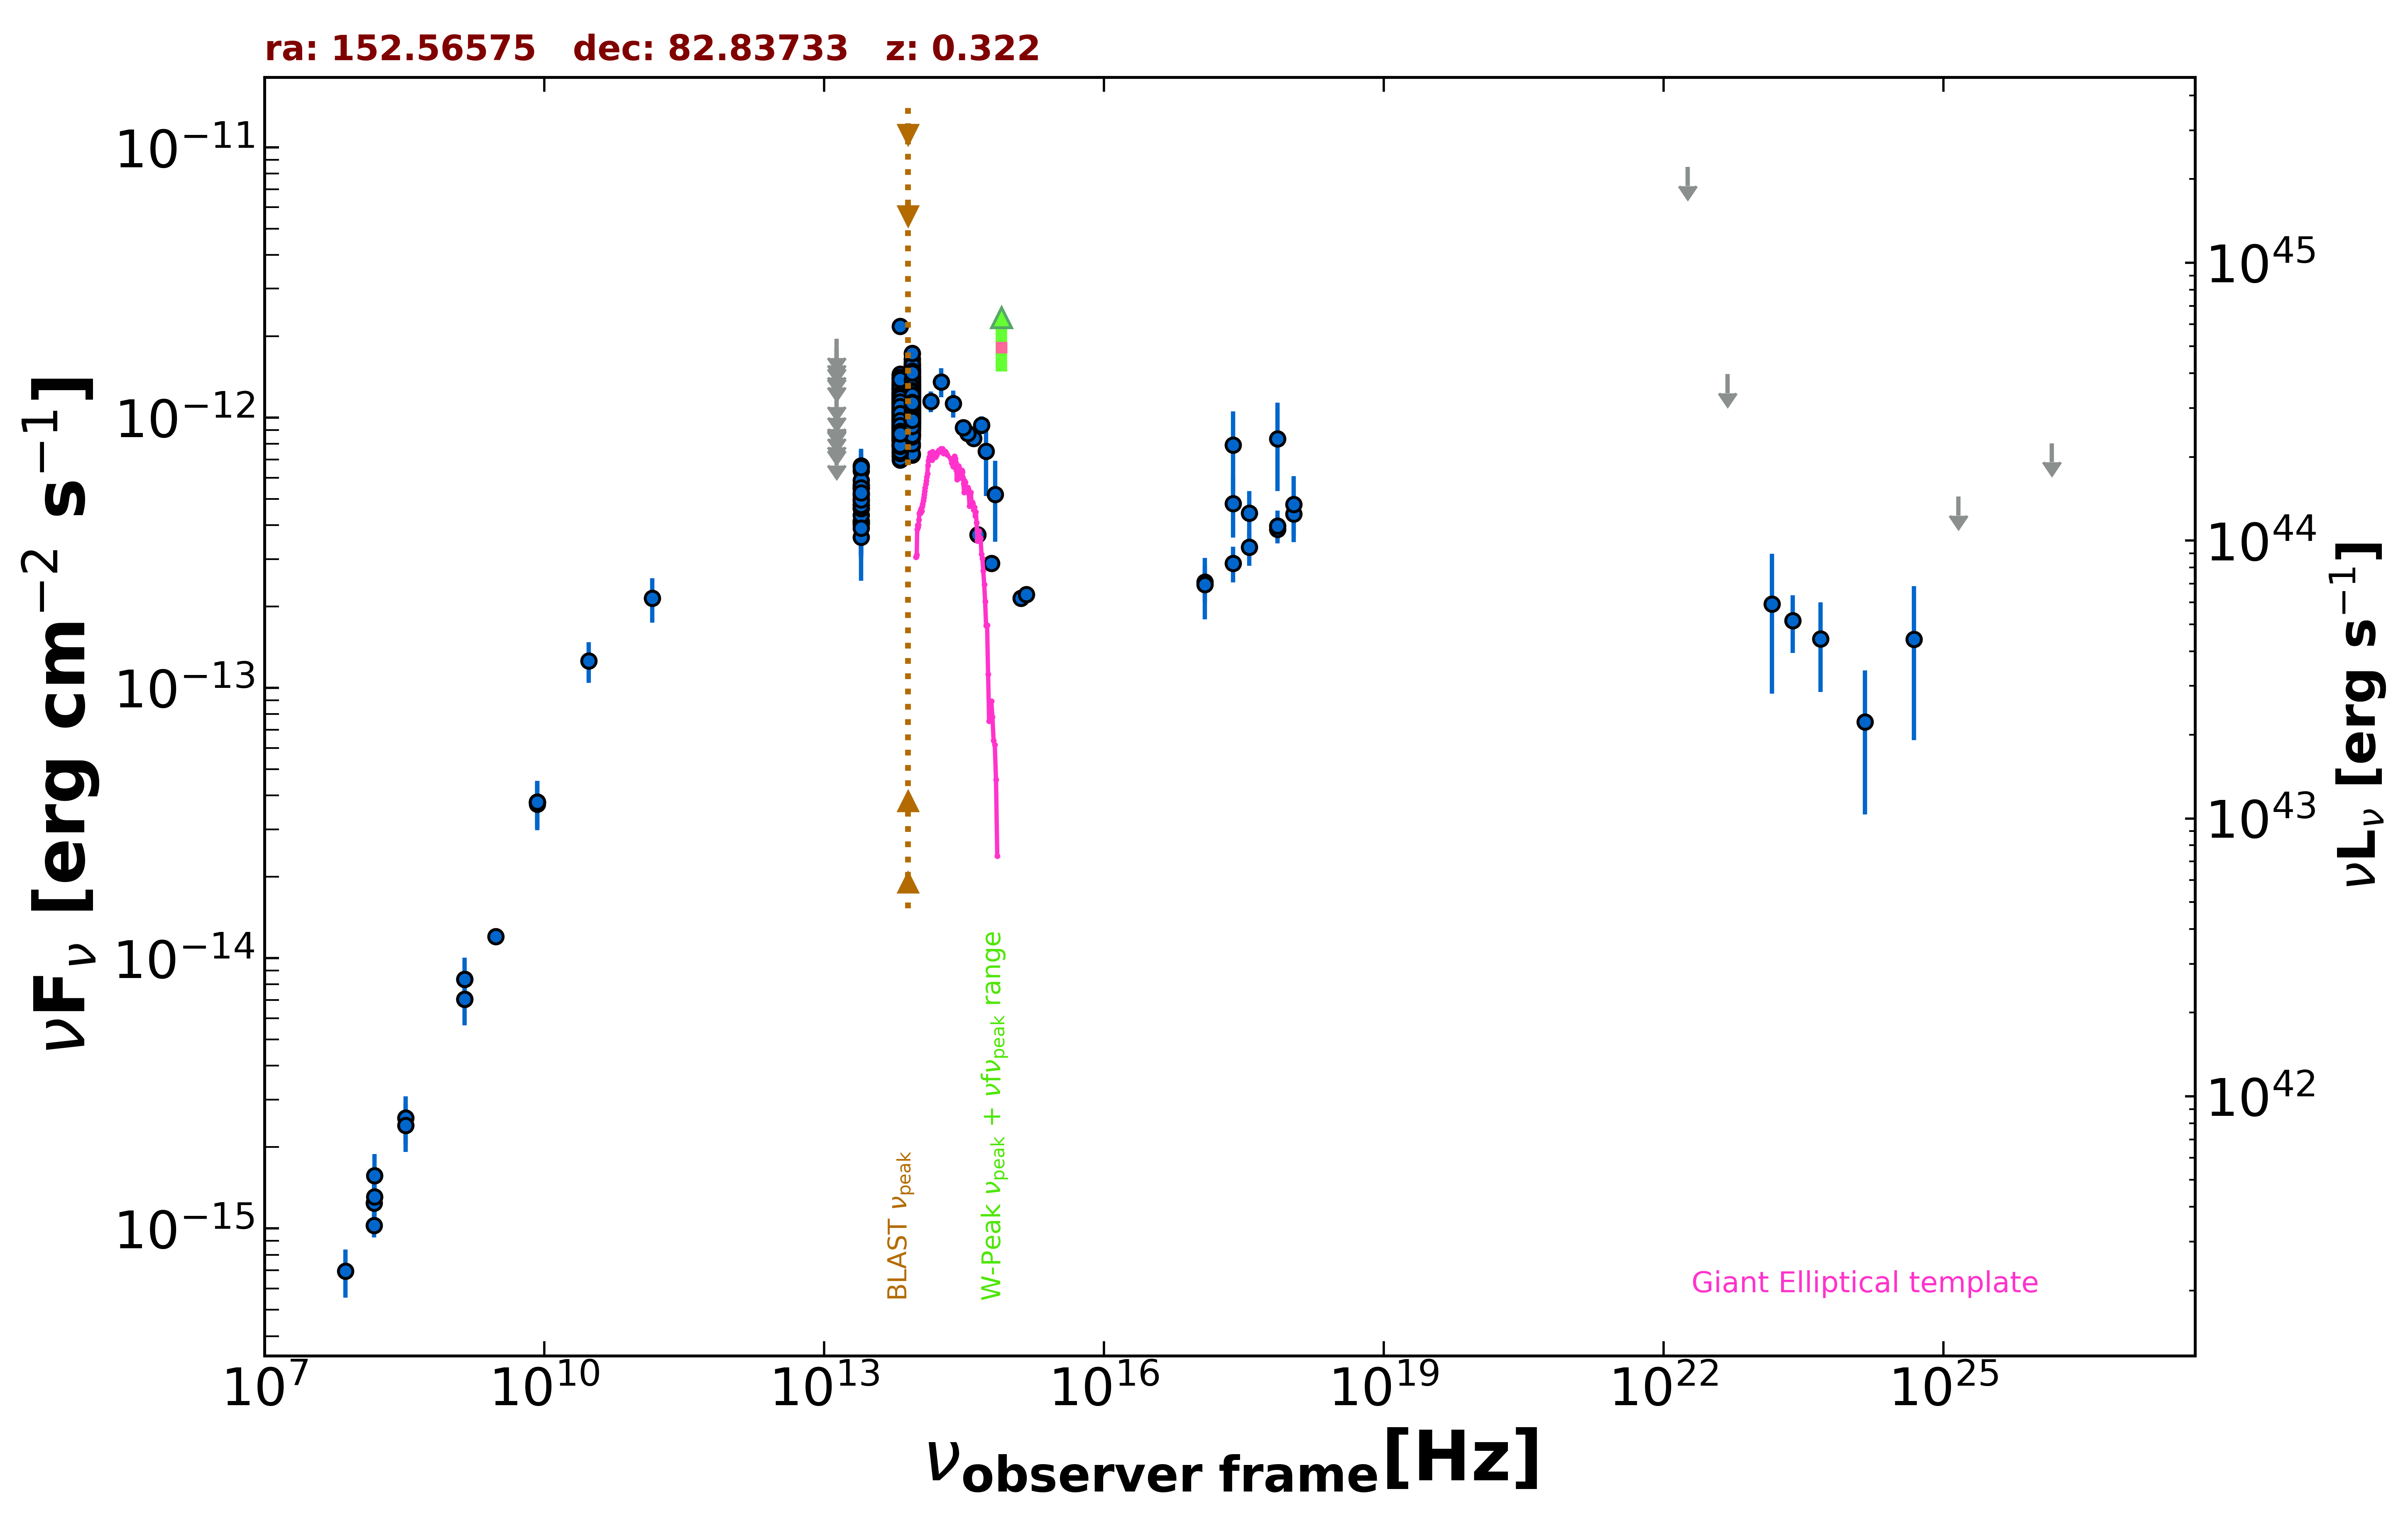

The data file committed next to this chart (first rows):
freq., flux, err_flux, MJD_start, MJD_end, flag, catalog, reference
1.400e+09, 7.048e-15, 2.115e-16, 55000, 55000, , NVSS, Condon et al. 1998  AJ  115  1693
3.000e+09, 1.204e-14, 5.000e-17, 55000, 55000, , VLASSQL, Gordon et al. 2021  ApJS  255  30
2.418e+17, 7.923e-13, 2.636e-13, 55000, 55000, , XMMSL2, Saxton et al. 2008  A&A  480  611
7.253e+17, 8.355e-13, 3.014e-13, 55000, 55000, , XMMSL2, Saxton et al. 2008  A&A  480  611
2.418e+17, 4.818e-13, 1.220e-13, 55000, 55000, , RASS, Boller et al. 2016  A&A  103  1
2.418e+17, 2.895e-13, 4.390e-14, 55209, 55210, , 1OUSX, Giommi et al. in preparation
1.209e+17, 2.466e-13, 3.890e-14, 55209, 55210, , 1OUSX, Giommi et al. in preparation
3.627e+17, 3.324e-13, 4.890e-14, 55209, 55210, , 1OUSX, Giommi et al. in preparation
7.253e+17, 3.869e-13, 3.510e-14, 55209, 55210, , 1OUSX, Giommi et al. in preparation
1.088e+18, 4.411e-13, 7.440e-14, 55209, 55210, , 1OUSX, Giommi et al. in preparation
7.253e+17, 3.976e-13, 5.530e-14, 55000, 55000, , 2SXPS, Evans et al. 2020  ApJS  247  54
1.209e+17, 2.410e-13, 6.190e-14, 55000, 55000, , 2SXPS, Evans et al. 2020  ApJS  247  54
3.627e+17, 4.433e-13, 9.215e-14, 55000, 55000, , 2SXPS, Evans et al. 2020  ApJS  247  54
1.088e+18, 4.775e-13, 1.310e-13, 55000, 55000, , 2SXPS, Evans et al. 2020  ApJS  247  54
1.500e+08, 1.028e-15, 1.031e-16, 55000, 55000, , TGSS150, Intema et al. 2017  A&A  598  A781
8.400e+09, 3.780e-14, 0.000e+00, 55000, 55000, , CRATES, Healey et al. 2007  ApJS  171  61
1.400e+09, 8.358e-15, 0.000e+00, 55000, 55000, , NORTH20, White and Becker  1992  ApJS  79  331
1.430e+11, 2.146e-13, 4.010e-14, 55000, 55000, , PCCS2143, GHz The Planck Collaboration 2018  A&A  …
3.000e+10, 1.261e-13, 2.165e-14, 55000, 55000, , PCCS2, 30 GHz The Planck Collaboration 2018  A&…
1.389e+14, 1.148e-12, 1.005e-13, 55000, 55000, , 2MASS, Skrutskie et al. 2006  AJ  131  1163
1.804e+14, 1.358e-12, 1.680e-13, 55000, 55000, , 2MASS, Skrutskie et al. 2006  AJ  131  1163
2.427e+14, 1.129e-12, 1.285e-13, 55000, 55000, , 2MASS, Skrutskie et al. 2006  AJ  131  1163
8.817e+13, 1.025e-12, 3.500e-15, 55000, 55000, , UNWISE, Schlafly et al. 2019  ApJS  240  30
6.517e+13, 9.806e-13, 4.250e-15, 55000, 55000, , UNWISE, Schlafly et al. 2019  ApJS  240  30
8.817e+13, 9.516e-13, 2.195e-14, 55000, 55000, , WISE, Wright et al. 2010  AJ  140  1868
6.517e+13, 8.269e-13, 1.905e-14, 55000, 55000, , WISE, Wright et al. 2010  AJ  140  1868
2.498e+13, 5.007e-13, 2.675e-14, 55000, 55000, , WISE, Wright et al. 2010  AJ  140  1868
1.363e+13, 6.975e-13, 1.110e-13, 55000, 55000, , WISE, Wright et al. 2010  AJ  140  1868
8.817e+13, 1.393e-12, 4.900e-14, 56939, 56939, , NEOWISE, Mainzer et al. 2014  ApJ  792  30
6.517e+13, 1.444e-12, 9.600e-14, 56939, 56939, , NEOWISE, Mainzer et al. 2014  ApJ  792  30
8.817e+13, 1.482e-12, 4.100e-14, 56938, 56938, , NEOWISE, Mainzer et al. 2014  ApJ  792  30
6.517e+13, 1.361e-12, 5.500e-14, 56938, 56938, , NEOWISE, Mainzer et al. 2014  ApJ  792  30
8.817e+13, 1.419e-12, 4.700e-14, 56939, 56939, , NEOWISE, Mainzer et al. 2014  ApJ  792  30
6.517e+13, 1.320e-12, 5.350e-14, 56939, 56939, , NEOWISE, Mainzer et al. 2014  ApJ  792  30
8.817e+13, 1.566e-12, 4.300e-14, 56939, 56939, , NEOWISE, Mainzer et al. 2014  ApJ  792  30
6.517e+13, 1.404e-12, 5.850e-14, 56939, 56939, , NEOWISE, Mainzer et al. 2014  ApJ  792  30
8.817e+13, 1.246e-12, 4.250e-14, 56940, 56940, , NEOWISE, Mainzer et al. 2014  ApJ  792  30
6.517e+13, 1.174e-12, 4.550e-14, 56940, 56940, , NEOWISE, Mainzer et al. 2014  ApJ  792  30
8.817e+13, 1.326e-12, 4.400e-14, 56939, 56939, , NEOWISE, Mainzer et al. 2014  ApJ  792  30
6.517e+13, 1.156e-12, 5.250e-14, 56939, 56939, , NEOWISE, Mainzer et al. 2014  ApJ  792  30
8.817e+13, 1.381e-12, 4.300e-14, 56940, 56940, , NEOWISE, Mainzer et al. 2014  ApJ  792  30
6.517e+13, 1.211e-12, 5.250e-14, 56940, 56940, , NEOWISE, Mainzer et al. 2014  ApJ  792  30
8.817e+13, 1.722e-12, 4.450e-14, 56939, 56939, , NEOWISE, Mainzer et al. 2014  ApJ  792  30
6.517e+13, 1.415e-12, 5.600e-14, 56939, 56939, , NEOWISE, Mainzer et al. 2014  ApJ  792  30
8.817e+13, 1.167e-12, 5.400e-14, 56940, 56940, , NEOWISE, Mainzer et al. 2014  ApJ  792  30
6.517e+13, 1.254e-12, 5.200e-14, 56940, 56940, , NEOWISE, Mainzer et al. 2014  ApJ  792  30
8.817e+13, 1.604e-12, 4.300e-14, 56939, 56939, , NEOWISE, Mainzer et al. 2014  ApJ  792  30
6.517e+13, 1.440e-12, 6.100e-14, 56939, 56939, , NEOWISE, Mainzer et al. 2014  ApJ  792  30
8.817e+13, 1.427e-12, 5.400e-14, 56940, 56940, , NEOWISE, Mainzer et al. 2014  ApJ  792  30
6.517e+13, 1.209e-12, 7.050e-14, 56940, 56940, , NEOWISE, Mainzer et al. 2014  ApJ  792  30
8.817e+13, 1.543e-12, 4.300e-14, 56938, 56938, , NEOWISE, Mainzer et al. 2014  ApJ  792  30
6.517e+13, 1.407e-12, 4.800e-14, 56938, 56938, , NEOWISE, Mainzer et al. 2014  ApJ  792  30
8.817e+13, 1.355e-12, 4.400e-14, 56939, 56939, , NEOWISE, Mainzer et al. 2014  ApJ  792  30
6.517e+13, 1.229e-12, 4.650e-14, 56939, 56939, , NEOWISE, Mainzer et al. 2014  ApJ  792  30
8.817e+13, 1.331e-12, 5.750e-14, 56940, 56940, , NEOWISE, Mainzer et al. 2014  ApJ  792  30
6.517e+13, 1.234e-12, 4.900e-14, 56940, 56940, , NEOWISE, Mainzer et al. 2014  ApJ  792  30
8.817e+13, 1.329e-12, 4.650e-14, 56939, 56939, , NEOWISE, Mainzer et al. 2014  ApJ  792  30
6.517e+13, 1.299e-12, 6.450e-14, 56939, 56939, , NEOWISE, Mainzer et al. 2014  ApJ  792  30
8.817e+13, 1.315e-12, 4.150e-14, 56939, 56939, , NEOWISE, Mainzer et al. 2014  ApJ  792  30
6.517e+13, 1.200e-12, 5.700e-14, 56939, 56939, , NEOWISE, Mainzer et al. 2014  ApJ  792  30
... 1,056 more rows
